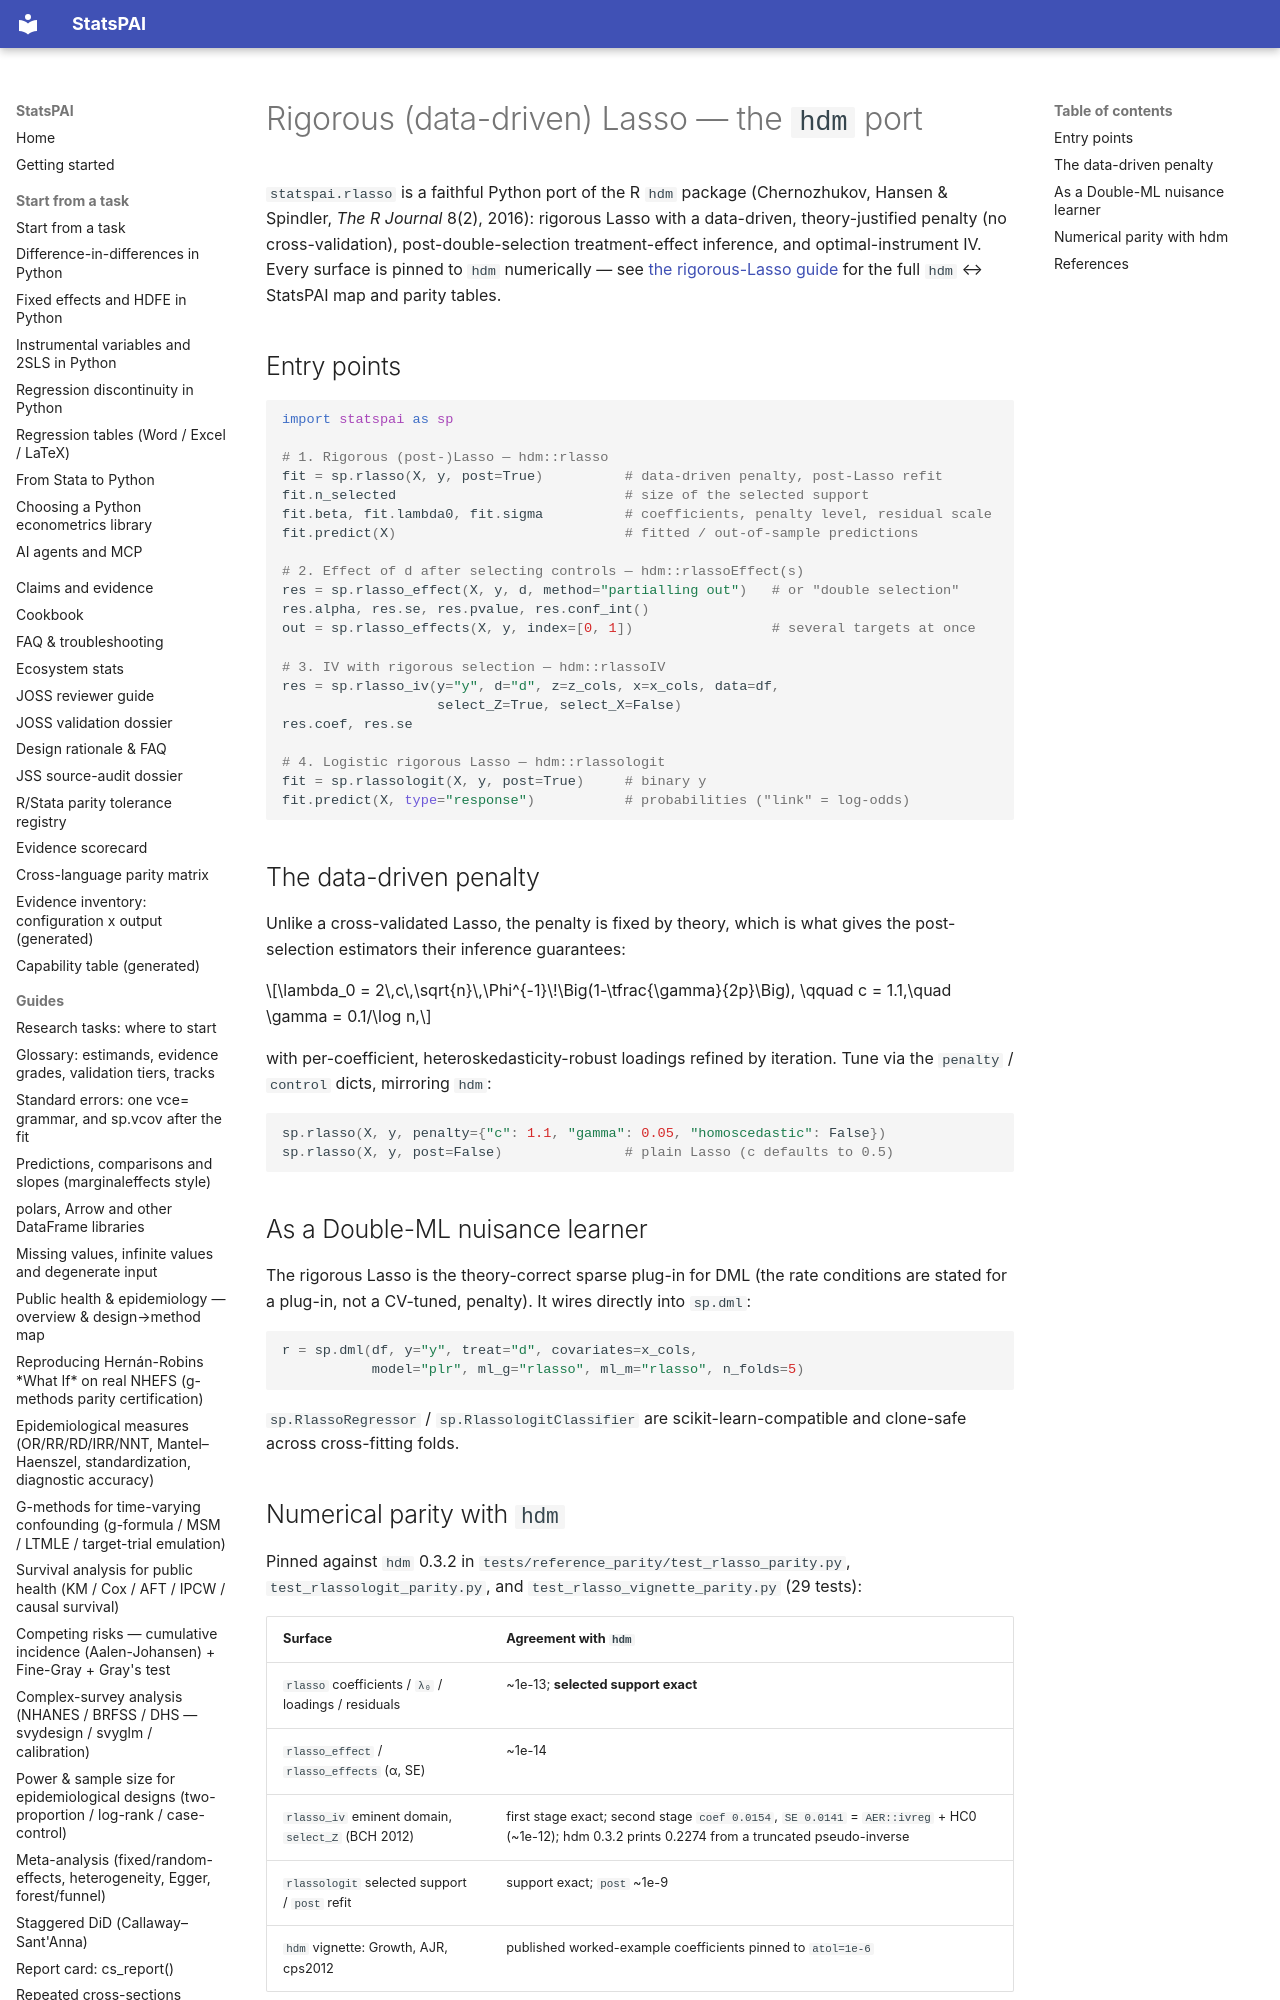

repository: brycewang-stanford/StatsPAI · page: reference/rlasso/index.html · generator: mkdocs

# Rigorous (data-driven) Lasso — the `hdm` port

`statspai.rlasso` is a faithful Python port of the R `hdm` package
(Chernozhukov, Hansen & Spindler, *The R Journal* 8(2), 2016): rigorous
Lasso with a data-driven, theory-justified penalty (no cross-validation),
post-double-selection treatment-effect inference, and optimal-instrument
IV. Every surface is pinned to `hdm` numerically — see
[the rigorous-Lasso guide](../guides/rigorous_lasso_hdm.md) for the full
`hdm` ↔ StatsPAI map and parity tables.
